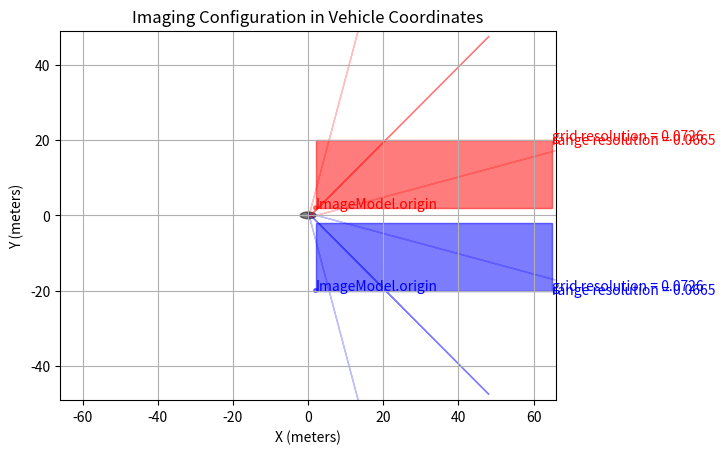

The matplotlib source for this figure:
import math
import matplotlib.pyplot as plt
import matplotlib.patches as patches
import numpy as np

# This is a "magic" number which is estimated by profiling how many unique
# grid cells the device can process at peak-performance, it is the
# count of the number of cells permitted in a single image.
RESOLUTION_CALIBRATION_SIZE = 25 ** 2
RESOLUTION_CALIBRATION_BASE = 0.04


_EPS = np.finfo(float).eps * 4.0


def quaternion_matrix(quaternion):
    q = np.array(quaternion, dtype=np.float64, copy=True)
    n = np.dot(q, q)
    if n < _EPS:
        return np.identity(3)
    q *= math.sqrt(2.0 / n)
    q = np.outer(q, q)
    return np.array([
        [1.0-q[2, 2]-q[3, 3],     q[1, 2]-q[3, 0],     q[1, 3]+q[2, 0]],
        [    q[1, 2]+q[3, 0], 1.0-q[1, 1]-q[3, 3],     q[2, 3]-q[1, 0]],
        [    q[1, 3]-q[2, 0],     q[2, 3]+q[1, 0], 1.0-q[1, 1]-q[2, 2]]])


def quaternion_about_axis(angle, axis):
    q = np.array([0.0, axis[0], axis[1], axis[2]])
    qlen = np.linalg.norm(q)
    if qlen > _EPS:
        q *= math.sin(angle/2.0) / qlen
    q[0] = math.cos(angle/2.0)
    return q


class Bbox:
    def __init__(self, x0, y0, x1, y1):
        self.x0 = x0
        self.y0 = y0
        self.x1 = x1
        self.y1 = y1


class Radar:
    def __init__(self, **kwargs):
        self.__dict__.update(kwargs)

    def _all_positions(self):
        return [(self.bbox.x0, self.bbox.y0),
                (self.bbox.x0, self.bbox.y1),
                (self.bbox.x1, self.bbox.y1),
                (self.bbox.x1, self.bbox.y1)]

    def solve_range(self):
        max_range = 0
        for position in self._all_positions():
            position = np.array(position)
            r = np.linalg.norm(self.T[:2] - position)
            max_range = max(r, max_range)

        return max_range

    def solve_image_resolution(self):
        area = abs(self.bbox.y1 - self.bbox.y0) \
             * abs(self.bbox.x1 - self.bbox.x0)
        return area / RESOLUTION_CALIBRATION_SIZE  * RESOLUTION_CALIBRATION_BASE

    def plot_image_origin(self, ax):
        positions = self._all_positions()
        (min_x, min_y) = positions[0]

        for (x, y) in positions[1:]:
            min_x = min(min_x, x)
            min_y = min(min_y, y)

        ax.add_artist(patches.Ellipse((min_x, min_y),
                                       1,
                                       1,
                                       alpha=0.5,
                                       color=self.color))
        ax.text(min_x, min_y, 'ImageModel.origin', color=self.color)


    def draw(self, target_range, ax, fig):
        ax.add_artist(patches.Rectangle((self.bbox.x0,  self.bbox.y0),
                                         self.bbox.x1 - self.bbox.x0,
                                         self.bbox.y1 - self.bbox.y0,
                                         color=self.color,
                                         alpha=0.3))
        ax.add_artist(patches.Rectangle((self.bbox.x0,  self.bbox.y0),
                                         self.bbox.x1 - self.bbox.x0,
                                         self.bbox.y1 - self.bbox.y0,
                                         color=self.color,
                                         alpha=0.3))
        self.draw_lines(target_range, ax)
        resolution = self.solve_image_resolution()
        ax.text(self.bbox.x1, self.bbox.y1, 'grid resolution = %0.4f' % resolution,
                color=self.color)

        range_resolution = target_range / 1024
        ax.text(self.bbox.x1, self.bbox.y1 - 1, 'range resolution = %0.4f' % range_resolution,
                color=self.color)
        self.plot_image_origin(ax)


    def draw_lines(self, target_range, ax):
        rotl    = quaternion_matrix(quaternion_about_axis(-self.beam_width / 2, [0, 0, 1]))
        rotr    = quaternion_matrix(quaternion_about_axis(+self.beam_width / 2, [0, 0, 1]))
        unit_z  = np.array([0, 0, 1])
        unit0db = self.R @ unit_z

        a = rotl @ unit0db
        unit3db = [rotl @ unit0db, rotr @ unit0db]

        theta_0db = np.arctan2(unit0db[1], unit0db[0])
        theta_3db = [np.arctan2(u[1], u[0]) for u in unit3db]

        # 1.  Draw a round dot where the radar is .
        ax.add_artist(patches.Ellipse((self.T[0], self.T[1]), 0.2, 0.2, color=self.color))

        # 2.a Draw a thick line to it's 0db loss line.
        ax.arrow(self.T[0],
                 self.T[1],
                 np.cos(theta_0db) * target_range,
                 np.sin(theta_0db) * target_range,
                 color=self.color,
                 alpha=0.5)

        # 2.b Draw a thick line to it's 3db loss lines.
        for angle in theta_3db:
            ax.arrow(self.T[0],
                     self.T[1],
                     np.cos(angle) * target_range,
                     np.sin(angle) * target_range,
                     color=self.color,
                     alpha=0.25)

def main():
    squint_rhs = \
        Radar(T=np.array([+0.1163, +0.5644, -0.0647]),
              R=quaternion_matrix([0.6553282, 0.6553282, 0.270597, 0.270597]),
              name='shannon_squint_rhs',
              color='blue',
              bbox=Bbox(x0=2, y0=-2, x1=65, y1=-20),
              beam_width=np.deg2rad(60))
    squint_lhs = \
        Radar(T=np.array([+0.1273, -0.5754, -0.0647]),
              R=quaternion_matrix([0.270597, 0.270597, 0.6553282, 0.6553282]),
              name='shannon_squint_lhs',
              color='red',
              bbox=Bbox(x0=2, y0=+2, x1=65, y1=+20),
              beam_width=np.deg2rad(60))
    broad_lhs = \
        Radar(T=np.array([-0.2069, 0.4545, -0.0647]),
              R=quaternion_matrix([0, 0, 0.707107, 0.707107]),
              name='shannon_broad_lhs',
              color='green',
              bbox=Bbox(x0=-15, y0=+2, x1=25, y1=+25),
              beam_width=np.deg2rad(60))
    #radars = [squint_rhs, squint_lhs, broad_lhs]
    radars = [squint_rhs, squint_lhs]


    # Prepare a plot
    fig, ax = plt.subplots()

    # Find the maximum distance from the origin and set that to be the dimension.
    max_x = 0
    max_y = 0
    max_range = 0
    for radar in radars:
        max_x = max(max_x, abs(radar.bbox.x0), abs(radar.bbox.x1))
        max_y = max(max_y, abs(radar.bbox.y0), abs(radar.bbox.y1))
        max_range = max(max_range, radar.solve_range())

    ax.grid()
    ax.axis('equal')
    ax.set_title('Imaging Configuration in Vehicle Coordinates')
    ax.set_xlim(-max_x - 1, +max_x + 1)
    ax.set_xlabel('X (meters)')
    ax.set_ylim(-max_y - 1, +max_y + 1)
    ax.set_ylabel('Y (meters)')

    # Draw a car.
    CAR_X = 4.2
    CAR_Y = 1.8
    ax.add_artist(
            patches.Ellipse((0, 0),
                            CAR_X,
                            CAR_Y,
                            color='black',
                            alpha=0.5))

    for radar in radars:
        radar.draw(max_range, ax, fig)


    plt.show()

if __name__ == '__main__':
    main()
